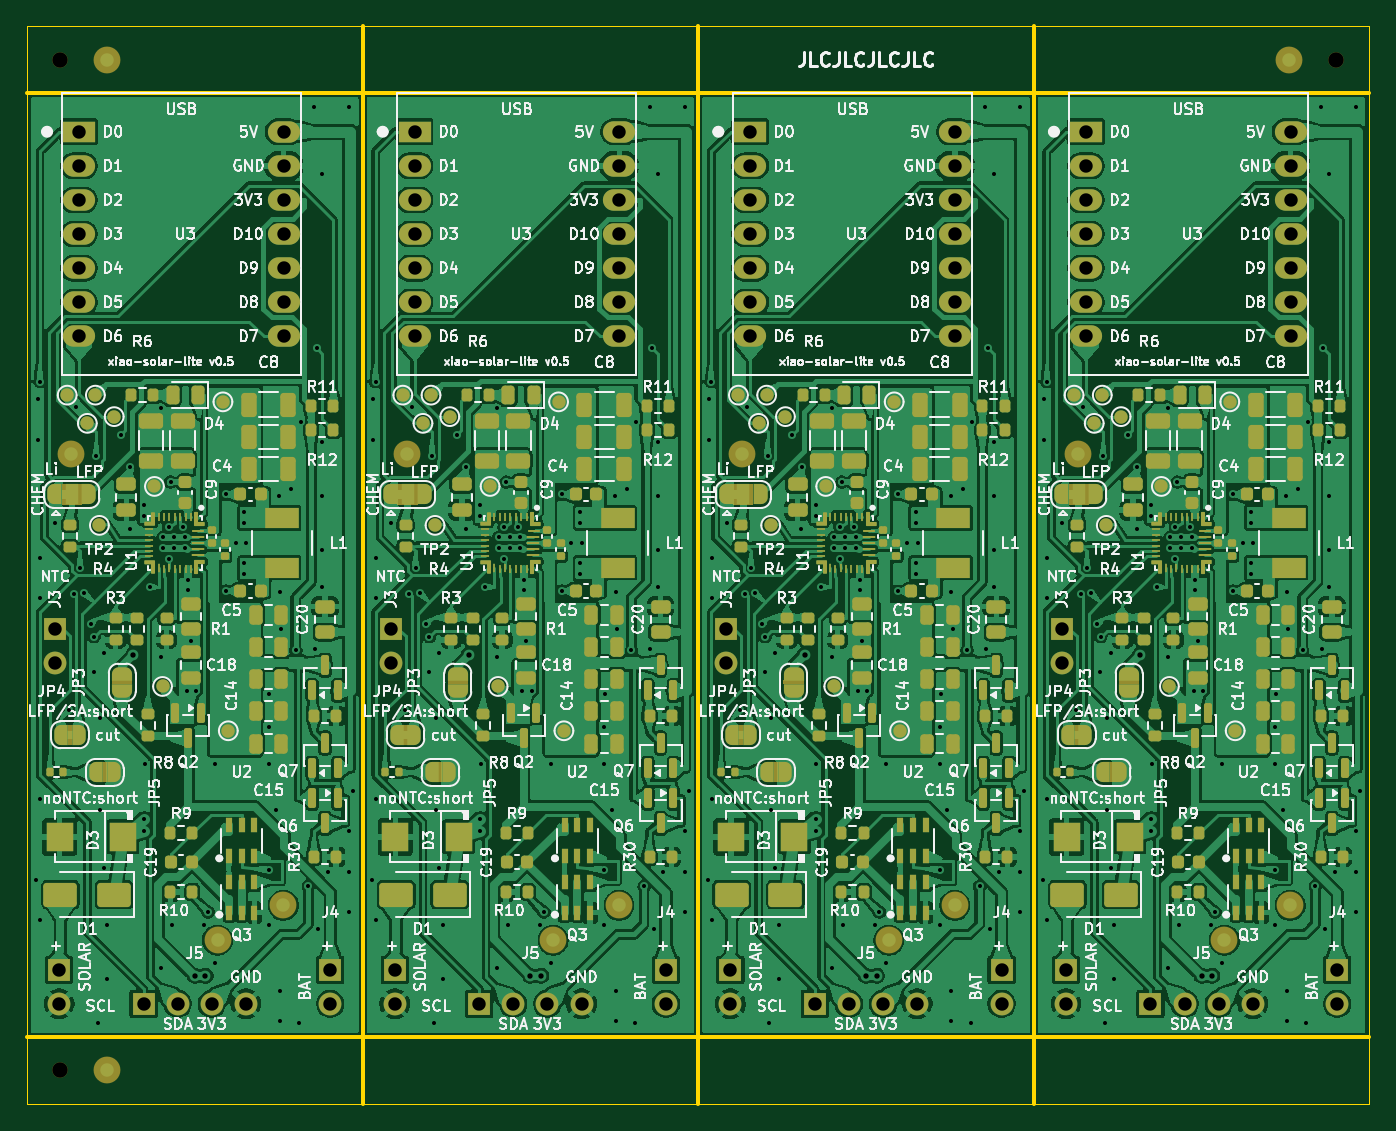
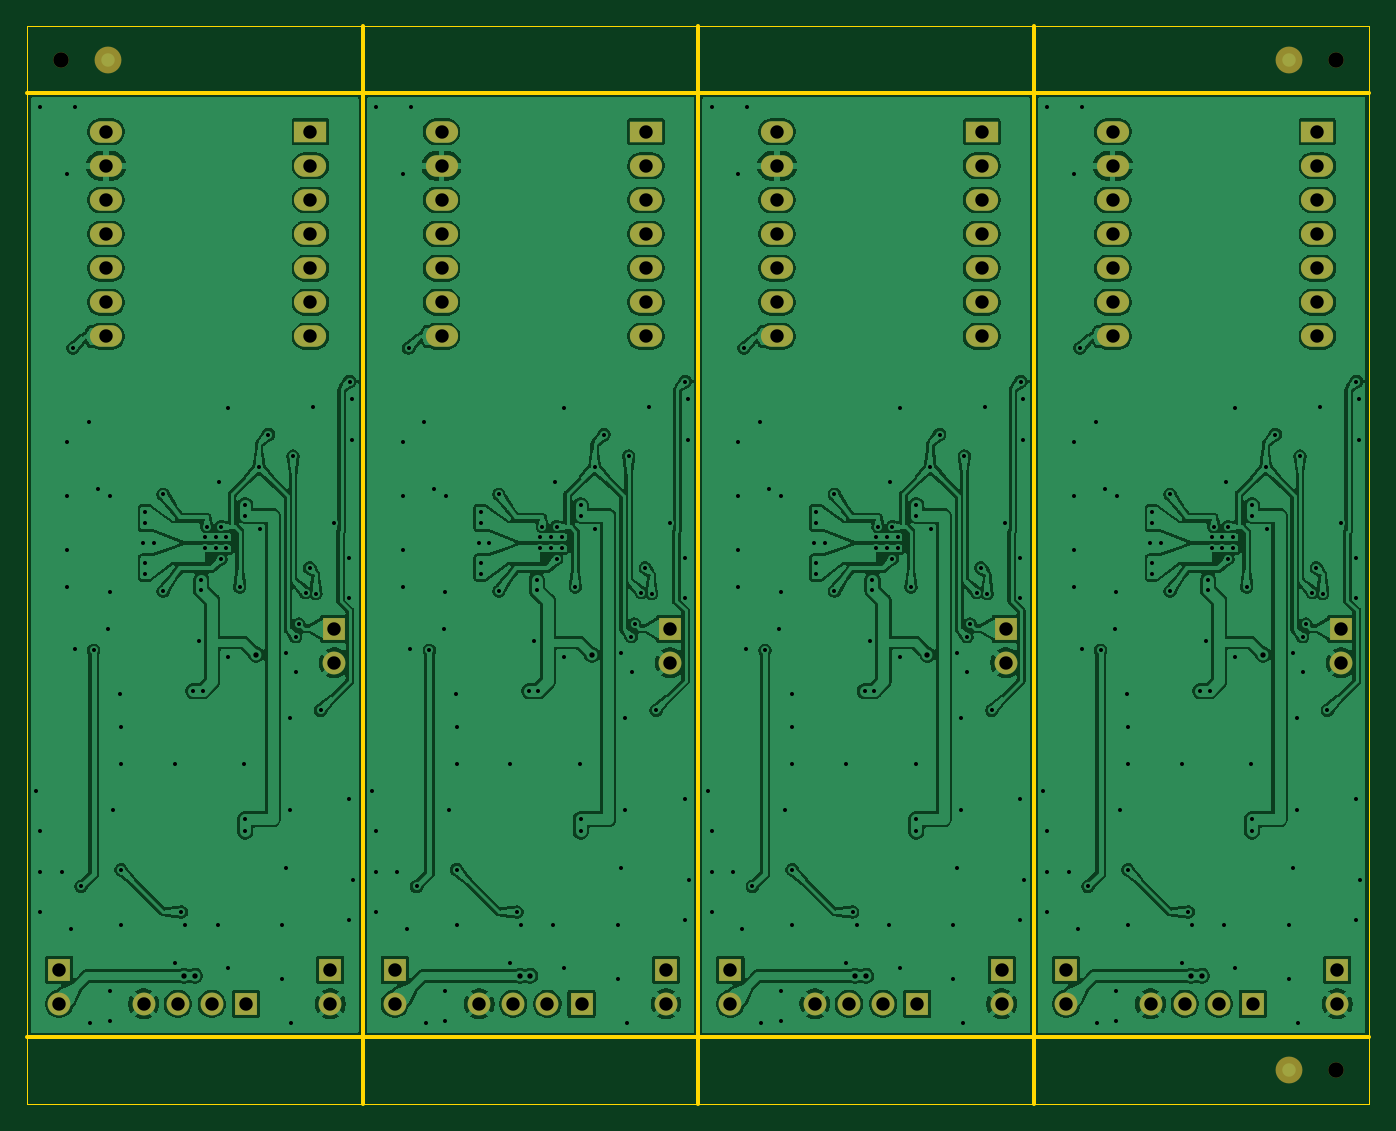
Circuit board: 11 layer files. Board 100.0 x 80.3 mm.
- bottom_copper: xiao-solar-lite-panel-B_Cu.gbl (477891 bytes)
- bottom_mask: xiao-solar-lite-panel-B_Mask.gbs (4271 bytes)
- paste: xiao-solar-lite-panel-B_Paste.gbp (544 bytes)
- bottom_silk: xiao-solar-lite-panel-B_Silkscreen.gbo (4281 bytes)
- outline: xiao-solar-lite-panel-Edge_Cuts.gm1 (1115 bytes)
- top_copper: xiao-solar-lite-panel-F_Cu.gtl (1001091 bytes)
- top_mask: xiao-solar-lite-panel-F_Mask.gts (36736 bytes)
- paste: xiao-solar-lite-panel-F_Paste.gtp (23880 bytes)
- top_silk: xiao-solar-lite-panel-F_Silkscreen.gto (509300 bytes)
- drill: xiao-solar-lite-panel-NPTH.drl (409 bytes)
- drill: xiao-solar-lite-panel-PTH.drl (7646 bytes)

=== bottom_copper: xiao-solar-lite-panel-B_Cu.gbl (477891 bytes, source omitted) ===
=== bottom_mask: xiao-solar-lite-panel-B_Mask.gbs ===
G04 #@! TF.GenerationSoftware,KiCad,Pcbnew,10.0.8-10.0.8~ubuntu24.04.1*
G04 #@! TF.CreationDate,2026-11-18T12:57:35+00:00*
G04 #@! TF.ProjectId,xiao-solar-lite-panel,7869616f-2d73-46f6-9c61-722d6c697465,rev?*
G04 #@! TF.SameCoordinates,Original*
G04 #@! TF.FileFunction,Soldermask,Bot*
G04 #@! TF.FilePolarity,Negative*
%FSLAX46Y46*%
G04 Gerber Fmt 4.6, Leading zero omitted, Abs format (unit mm)*
G04 Created by KiCad (PCBNEW 10.0.8-10.0.8~ubuntu24.04.1) date 2026-11-18 12:57:35*
%MOMM*%
%LPD*%
G01*
G04 APERTURE LIST*
%ADD10R,1.700000X1.700000*%
%ADD11C,1.700000*%
%ADD12R,2.400000X1.600000*%
%ADD13O,2.400000X1.600000*%
%ADD14C,1.152000*%
%ADD15C,2.000000*%
G04 APERTURE END LIST*
D10*
G04 #@! TO.C,J5*
X132190000Y-92840000D03*
D11*
X134730000Y-92840000D03*
X137270000Y-92840000D03*
X139810000Y-92840000D03*
G04 #@! TD*
D12*
G04 #@! TO.C,U3*
X152380000Y-27880000D03*
D13*
X152380000Y-30420000D03*
X152380000Y-32960000D03*
X152380000Y-35500000D03*
X152380000Y-38040000D03*
X152380000Y-40580000D03*
X152380000Y-43120000D03*
X167620000Y-43120000D03*
X167620000Y-40580000D03*
X167620000Y-38040000D03*
X167620000Y-35500000D03*
X167620000Y-32960000D03*
X167620000Y-30420000D03*
X167620000Y-27880000D03*
G04 #@! TD*
D10*
G04 #@! TO.C,J1*
X175900000Y-90300000D03*
D11*
X175900000Y-92840000D03*
G04 #@! TD*
D10*
G04 #@! TO.C,J3*
X125600000Y-64900000D03*
D11*
X125600000Y-67440000D03*
G04 #@! TD*
D10*
G04 #@! TO.C,J1*
X125900000Y-90300000D03*
D11*
X125900000Y-92840000D03*
G04 #@! TD*
D10*
G04 #@! TO.C,J1*
X100900000Y-90300000D03*
D11*
X100900000Y-92840000D03*
G04 #@! TD*
D10*
G04 #@! TO.C,J4*
X121100000Y-90300000D03*
D11*
X121100000Y-92840000D03*
G04 #@! TD*
D12*
G04 #@! TO.C,U3*
X127380000Y-27880000D03*
D13*
X127380000Y-30420000D03*
X127380000Y-32960000D03*
X127380000Y-35500000D03*
X127380000Y-38040000D03*
X127380000Y-40580000D03*
X127380000Y-43120000D03*
X142620000Y-43120000D03*
X142620000Y-40580000D03*
X142620000Y-38040000D03*
X142620000Y-35500000D03*
X142620000Y-32960000D03*
X142620000Y-30420000D03*
X142620000Y-27880000D03*
G04 #@! TD*
D10*
G04 #@! TO.C,J1*
X150900000Y-90300000D03*
D11*
X150900000Y-92840000D03*
G04 #@! TD*
D14*
G04 #@! TO.C,KiKit_TO_3*
X101000000Y-97800000D03*
G04 #@! TD*
D10*
G04 #@! TO.C,J4*
X146100000Y-90300000D03*
D11*
X146100000Y-92840000D03*
G04 #@! TD*
D10*
G04 #@! TO.C,J4*
X196100000Y-90300000D03*
D11*
X196100000Y-92840000D03*
G04 #@! TD*
D10*
G04 #@! TO.C,J5*
X182190000Y-92840000D03*
D11*
X184730000Y-92840000D03*
X187270000Y-92840000D03*
X189810000Y-92840000D03*
G04 #@! TD*
D10*
G04 #@! TO.C,J3*
X150600000Y-64900000D03*
D11*
X150600000Y-67440000D03*
G04 #@! TD*
D10*
G04 #@! TO.C,J5*
X107190000Y-92840000D03*
D11*
X109730000Y-92840000D03*
X112270000Y-92840000D03*
X114810000Y-92840000D03*
G04 #@! TD*
D12*
G04 #@! TO.C,U3*
X102380000Y-27880000D03*
D13*
X102380000Y-30420000D03*
X102380000Y-32960000D03*
X102380000Y-35500000D03*
X102380000Y-38040000D03*
X102380000Y-40580000D03*
X102380000Y-43120000D03*
X117620000Y-43120000D03*
X117620000Y-40580000D03*
X117620000Y-38040000D03*
X117620000Y-35500000D03*
X117620000Y-32960000D03*
X117620000Y-30420000D03*
X117620000Y-27880000D03*
G04 #@! TD*
D10*
G04 #@! TO.C,J4*
X171100000Y-90300000D03*
D11*
X171100000Y-92840000D03*
G04 #@! TD*
D14*
G04 #@! TO.C,KiKit_TO_1*
X101000000Y-22500000D03*
G04 #@! TD*
D10*
G04 #@! TO.C,J3*
X100600000Y-64900000D03*
D11*
X100600000Y-67440000D03*
G04 #@! TD*
D14*
G04 #@! TO.C,KiKit_TO_2*
X196000000Y-22500000D03*
G04 #@! TD*
D10*
G04 #@! TO.C,J5*
X157190000Y-92840000D03*
D11*
X159730000Y-92840000D03*
X162270000Y-92840000D03*
X164810000Y-92840000D03*
G04 #@! TD*
D10*
G04 #@! TO.C,J3*
X175600000Y-64900000D03*
D11*
X175600000Y-67440000D03*
G04 #@! TD*
D12*
G04 #@! TO.C,U3*
X177380000Y-27880000D03*
D13*
X177380000Y-30420000D03*
X177380000Y-32960000D03*
X177380000Y-35500000D03*
X177380000Y-38040000D03*
X177380000Y-40580000D03*
X177380000Y-43120000D03*
X192620000Y-43120000D03*
X192620000Y-40580000D03*
X192620000Y-38040000D03*
X192620000Y-35500000D03*
X192620000Y-32960000D03*
X192620000Y-30420000D03*
X192620000Y-27880000D03*
G04 #@! TD*
D15*
G04 #@! TO.C,KiKit_FID_B_1*
X104500000Y-22500000D03*
G04 #@! TD*
G04 #@! TO.C,KiKit_FID_B_3*
X104500000Y-97800000D03*
G04 #@! TD*
G04 #@! TO.C,KiKit_FID_B_2*
X192500000Y-22500000D03*
G04 #@! TD*
M02*

=== paste: xiao-solar-lite-panel-B_Paste.gbp ===
G04 #@! TF.GenerationSoftware,KiCad,Pcbnew,10.0.8-10.0.8~ubuntu24.04.1*
G04 #@! TF.CreationDate,2026-11-18T12:57:35+00:00*
G04 #@! TF.ProjectId,xiao-solar-lite-panel,7869616f-2d73-46f6-9c61-722d6c697465,rev?*
G04 #@! TF.SameCoordinates,Original*
G04 #@! TF.FileFunction,Paste,Bot*
G04 #@! TF.FilePolarity,Positive*
%FSLAX46Y46*%
G04 Gerber Fmt 4.6, Leading zero omitted, Abs format (unit mm)*
G04 Created by KiCad (PCBNEW 10.0.8-10.0.8~ubuntu24.04.1) date 2026-11-18 12:57:35*
%MOMM*%
%LPD*%
G01*
G04 APERTURE LIST*
G04 APERTURE END LIST*
M02*

=== bottom_silk: xiao-solar-lite-panel-B_Silkscreen.gbo ===
G04 #@! TF.GenerationSoftware,KiCad,Pcbnew,10.0.8-10.0.8~ubuntu24.04.1*
G04 #@! TF.CreationDate,2026-11-18T12:57:35+00:00*
G04 #@! TF.ProjectId,xiao-solar-lite-panel,7869616f-2d73-46f6-9c61-722d6c697465,rev?*
G04 #@! TF.SameCoordinates,Original*
G04 #@! TF.FileFunction,Legend,Bot*
G04 #@! TF.FilePolarity,Positive*
%FSLAX46Y46*%
G04 Gerber Fmt 4.6, Leading zero omitted, Abs format (unit mm)*
G04 Created by KiCad (PCBNEW 10.0.8-10.0.8~ubuntu24.04.1) date 2026-11-18 12:57:35*
%MOMM*%
%LPD*%
G01*
G04 APERTURE LIST*
%ADD10R,1.700000X1.700000*%
%ADD11C,1.700000*%
%ADD12R,2.400000X1.600000*%
%ADD13O,2.400000X1.600000*%
%ADD14C,1.152000*%
%ADD15C,2.000000*%
G04 APERTURE END LIST*
%LPC*%
D10*
G04 #@! TO.C,J5*
X132190000Y-92840000D03*
D11*
X134730000Y-92840000D03*
X137270000Y-92840000D03*
X139810000Y-92840000D03*
G04 #@! TD*
D12*
G04 #@! TO.C,U3*
X152380000Y-27880000D03*
D13*
X152380000Y-30420000D03*
X152380000Y-32960000D03*
X152380000Y-35500000D03*
X152380000Y-38040000D03*
X152380000Y-40580000D03*
X152380000Y-43120000D03*
X167620000Y-43120000D03*
X167620000Y-40580000D03*
X167620000Y-38040000D03*
X167620000Y-35500000D03*
X167620000Y-32960000D03*
X167620000Y-30420000D03*
X167620000Y-27880000D03*
G04 #@! TD*
D10*
G04 #@! TO.C,J1*
X175900000Y-90300000D03*
D11*
X175900000Y-92840000D03*
G04 #@! TD*
D10*
G04 #@! TO.C,J3*
X125600000Y-64900000D03*
D11*
X125600000Y-67440000D03*
G04 #@! TD*
D10*
G04 #@! TO.C,J1*
X125900000Y-90300000D03*
D11*
X125900000Y-92840000D03*
G04 #@! TD*
D10*
G04 #@! TO.C,J1*
X100900000Y-90300000D03*
D11*
X100900000Y-92840000D03*
G04 #@! TD*
D10*
G04 #@! TO.C,J4*
X121100000Y-90300000D03*
D11*
X121100000Y-92840000D03*
G04 #@! TD*
D12*
G04 #@! TO.C,U3*
X127380000Y-27880000D03*
D13*
X127380000Y-30420000D03*
X127380000Y-32960000D03*
X127380000Y-35500000D03*
X127380000Y-38040000D03*
X127380000Y-40580000D03*
X127380000Y-43120000D03*
X142620000Y-43120000D03*
X142620000Y-40580000D03*
X142620000Y-38040000D03*
X142620000Y-35500000D03*
X142620000Y-32960000D03*
X142620000Y-30420000D03*
X142620000Y-27880000D03*
G04 #@! TD*
D10*
G04 #@! TO.C,J1*
X150900000Y-90300000D03*
D11*
X150900000Y-92840000D03*
G04 #@! TD*
D14*
G04 #@! TO.C,KiKit_TO_3*
X101000000Y-97800000D03*
G04 #@! TD*
D10*
G04 #@! TO.C,J4*
X146100000Y-90300000D03*
D11*
X146100000Y-92840000D03*
G04 #@! TD*
D10*
G04 #@! TO.C,J4*
X196100000Y-90300000D03*
D11*
X196100000Y-92840000D03*
G04 #@! TD*
D10*
G04 #@! TO.C,J5*
X182190000Y-92840000D03*
D11*
X184730000Y-92840000D03*
X187270000Y-92840000D03*
X189810000Y-92840000D03*
G04 #@! TD*
D10*
G04 #@! TO.C,J3*
X150600000Y-64900000D03*
D11*
X150600000Y-67440000D03*
G04 #@! TD*
D10*
G04 #@! TO.C,J5*
X107190000Y-92840000D03*
D11*
X109730000Y-92840000D03*
X112270000Y-92840000D03*
X114810000Y-92840000D03*
G04 #@! TD*
D12*
G04 #@! TO.C,U3*
X102380000Y-27880000D03*
D13*
X102380000Y-30420000D03*
X102380000Y-32960000D03*
X102380000Y-35500000D03*
X102380000Y-38040000D03*
X102380000Y-40580000D03*
X102380000Y-43120000D03*
X117620000Y-43120000D03*
X117620000Y-40580000D03*
X117620000Y-38040000D03*
X117620000Y-35500000D03*
X117620000Y-32960000D03*
X117620000Y-30420000D03*
X117620000Y-27880000D03*
G04 #@! TD*
D10*
G04 #@! TO.C,J4*
X171100000Y-90300000D03*
D11*
X171100000Y-92840000D03*
G04 #@! TD*
D14*
G04 #@! TO.C,KiKit_TO_1*
X101000000Y-22500000D03*
G04 #@! TD*
D10*
G04 #@! TO.C,J3*
X100600000Y-64900000D03*
D11*
X100600000Y-67440000D03*
G04 #@! TD*
D14*
G04 #@! TO.C,KiKit_TO_2*
X196000000Y-22500000D03*
G04 #@! TD*
D10*
G04 #@! TO.C,J5*
X157190000Y-92840000D03*
D11*
X159730000Y-92840000D03*
X162270000Y-92840000D03*
X164810000Y-92840000D03*
G04 #@! TD*
D10*
G04 #@! TO.C,J3*
X175600000Y-64900000D03*
D11*
X175600000Y-67440000D03*
G04 #@! TD*
D12*
G04 #@! TO.C,U3*
X177380000Y-27880000D03*
D13*
X177380000Y-30420000D03*
X177380000Y-32960000D03*
X177380000Y-35500000D03*
X177380000Y-38040000D03*
X177380000Y-40580000D03*
X177380000Y-43120000D03*
X192620000Y-43120000D03*
X192620000Y-40580000D03*
X192620000Y-38040000D03*
X192620000Y-35500000D03*
X192620000Y-32960000D03*
X192620000Y-30420000D03*
X192620000Y-27880000D03*
G04 #@! TD*
D15*
G04 #@! TO.C,KiKit_FID_B_1*
X104500000Y-22500000D03*
G04 #@! TD*
G04 #@! TO.C,KiKit_FID_B_3*
X104500000Y-97800000D03*
G04 #@! TD*
G04 #@! TO.C,KiKit_FID_B_2*
X192500000Y-22500000D03*
G04 #@! TD*
%LPD*%
M02*

=== outline: xiao-solar-lite-panel-Edge_Cuts.gm1 ===
G04 #@! TF.GenerationSoftware,KiCad,Pcbnew,10.0.8-10.0.8~ubuntu24.04.1*
G04 #@! TF.CreationDate,2026-11-18T12:57:35+00:00*
G04 #@! TF.ProjectId,xiao-solar-lite-panel,7869616f-2d73-46f6-9c61-722d6c697465,rev?*
G04 #@! TF.SameCoordinates,Original*
G04 #@! TF.FileFunction,Profile,NP*
%FSLAX46Y46*%
G04 Gerber Fmt 4.6, Leading zero omitted, Abs format (unit mm)*
G04 Created by KiCad (PCBNEW 10.0.8-10.0.8~ubuntu24.04.1) date 2026-11-18 12:57:35*
%MOMM*%
%LPD*%
G01*
G04 APERTURE LIST*
G04 #@! TA.AperFunction,Profile*
%ADD10C,0.100000*%
G04 #@! TD*
G04 #@! TA.AperFunction,Profile*
%ADD11C,0.300000*%
G04 #@! TD*
G04 APERTURE END LIST*
D10*
X98500000Y-20000000D02*
X98500000Y-100300000D01*
D11*
X98500000Y-25000000D02*
X198500000Y-25000000D01*
X98500000Y-95300000D02*
X198500000Y-95300000D01*
D10*
X98500000Y-100300000D02*
X198500000Y-100300000D01*
D11*
X123500000Y-20000000D02*
X123500000Y-100300000D01*
X148500000Y-20000000D02*
X148500000Y-100300000D01*
X173500000Y-20000000D02*
X173500000Y-100300000D01*
D10*
X198500000Y-20000000D02*
X98500000Y-20000000D01*
X198500000Y-100300000D02*
X198500000Y-20000000D01*
M02*

=== top_copper: xiao-solar-lite-panel-F_Cu.gtl (1001091 bytes, source omitted) ===
=== top_mask: xiao-solar-lite-panel-F_Mask.gts (36736 bytes, source omitted) ===
=== paste: xiao-solar-lite-panel-F_Paste.gtp (23880 bytes, source omitted) ===
=== top_silk: xiao-solar-lite-panel-F_Silkscreen.gto (509300 bytes, source omitted) ===
=== drill: xiao-solar-lite-panel-NPTH.drl ===
M48
; DRILL file KiCad 10.0.8-10.0.8~ubuntu24.04.1 date 2026-11-18T12:57:36
; FORMAT={-:-/ absolute / metric / decimal}
; #@! TF.CreationDate,2026-11-18T12:57:36+00:00
; #@! TF.GenerationSoftware,Kicad,Pcbnew,10.0.8-10.0.8~ubuntu24.04.1
; #@! TF.FileFunction,NonPlated,1,2,NPTH
FMAT,2
METRIC
; #@! TA.AperFunction,NonPlated,NPTH,ComponentDrill
T1C1.152
%
G90
G05
T1
X101.0Y-22.5
X101.0Y-97.8
X196.0Y-22.5
M30

=== drill: xiao-solar-lite-panel-PTH.drl (7646 bytes, source omitted) ===
